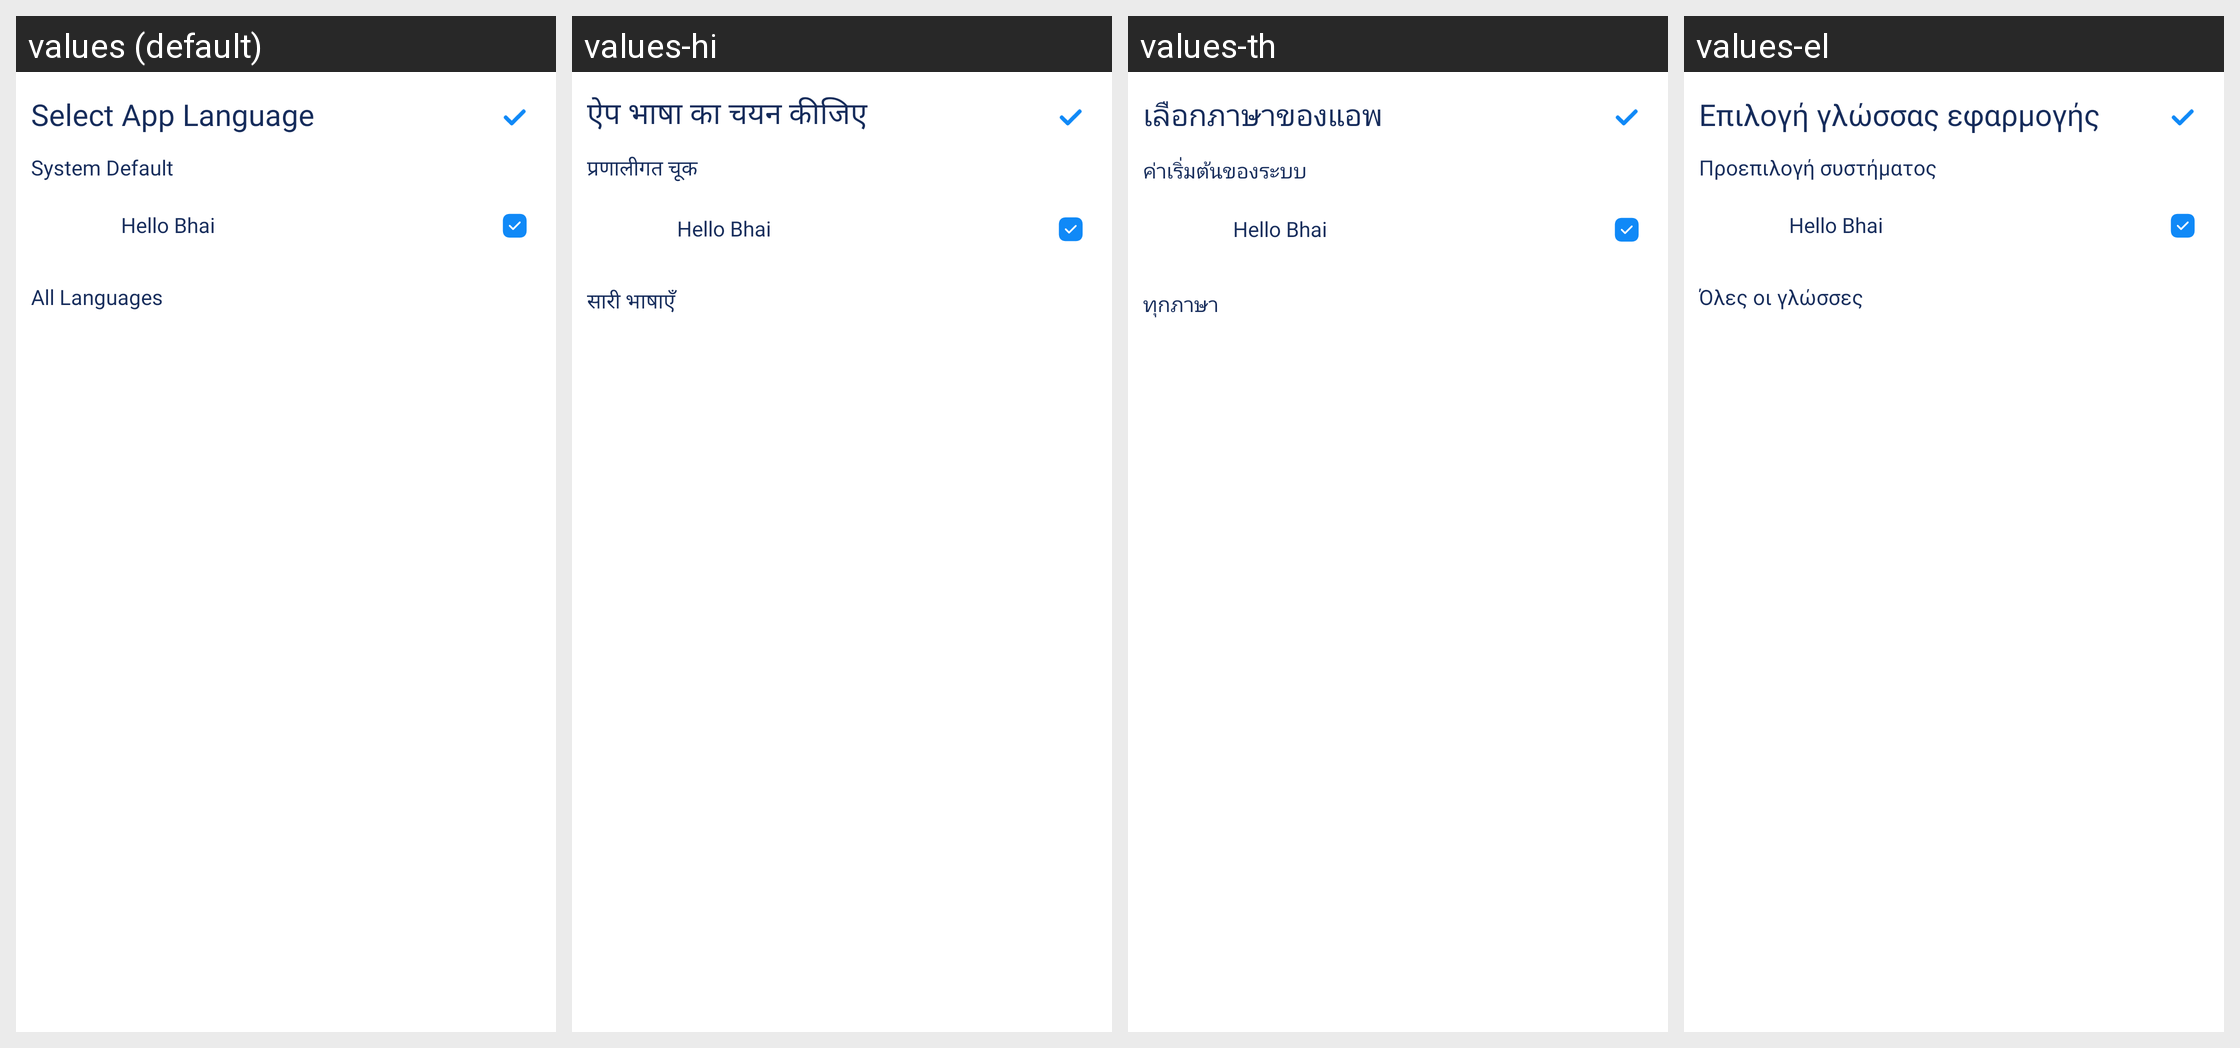

The Android screen above is rendered under several locales of the same app. Produce the string resources it draws, with the default and per-locale values.
Android screen res/layout/activity_select_language.xml rendered under 4 locales, left to right: values (default), values-hi, values-th, values-el. Device: Nexus 5 (rendered at 1080×1920; each locale shown at half size, 540×960, under a caption strip naming it); theme AppTheme.
Other locales in the repository, not shown: values-bg, values-da, values-de, values-es, values-fi, values-fr, values-ha, values-in, values-it, values-ja, values-lv, values-ms, values-nl, values-pl, values-pt, values-ro, values-sk, values-sv, values-tr, values-vi.
Strings drawn on this screen, with the default value and each locale's value (text and hints the layout hard-codes, and strings that could not be matched under every locale, appear in the picture but are not listed):

select_app_language
  values: Select App Language
  values-hi: ऐप भाषा का चयन कीजिए
  values-th: เลือกภาษาของแอพ
  values-el: Επιλογή γλώσσας εφαρμογής

system_default
  values: System Default
  values-hi: प्रणालीगत चूक
  values-th: ค่าเริ่มต้นของระบบ
  values-el: Προεπιλογή συστήματος

all_language
  values: All Languages
  values-hi: सारी भाषाएँ
  values-th: ทุกภาษา
  values-el: Όλες οι γλώσσες
